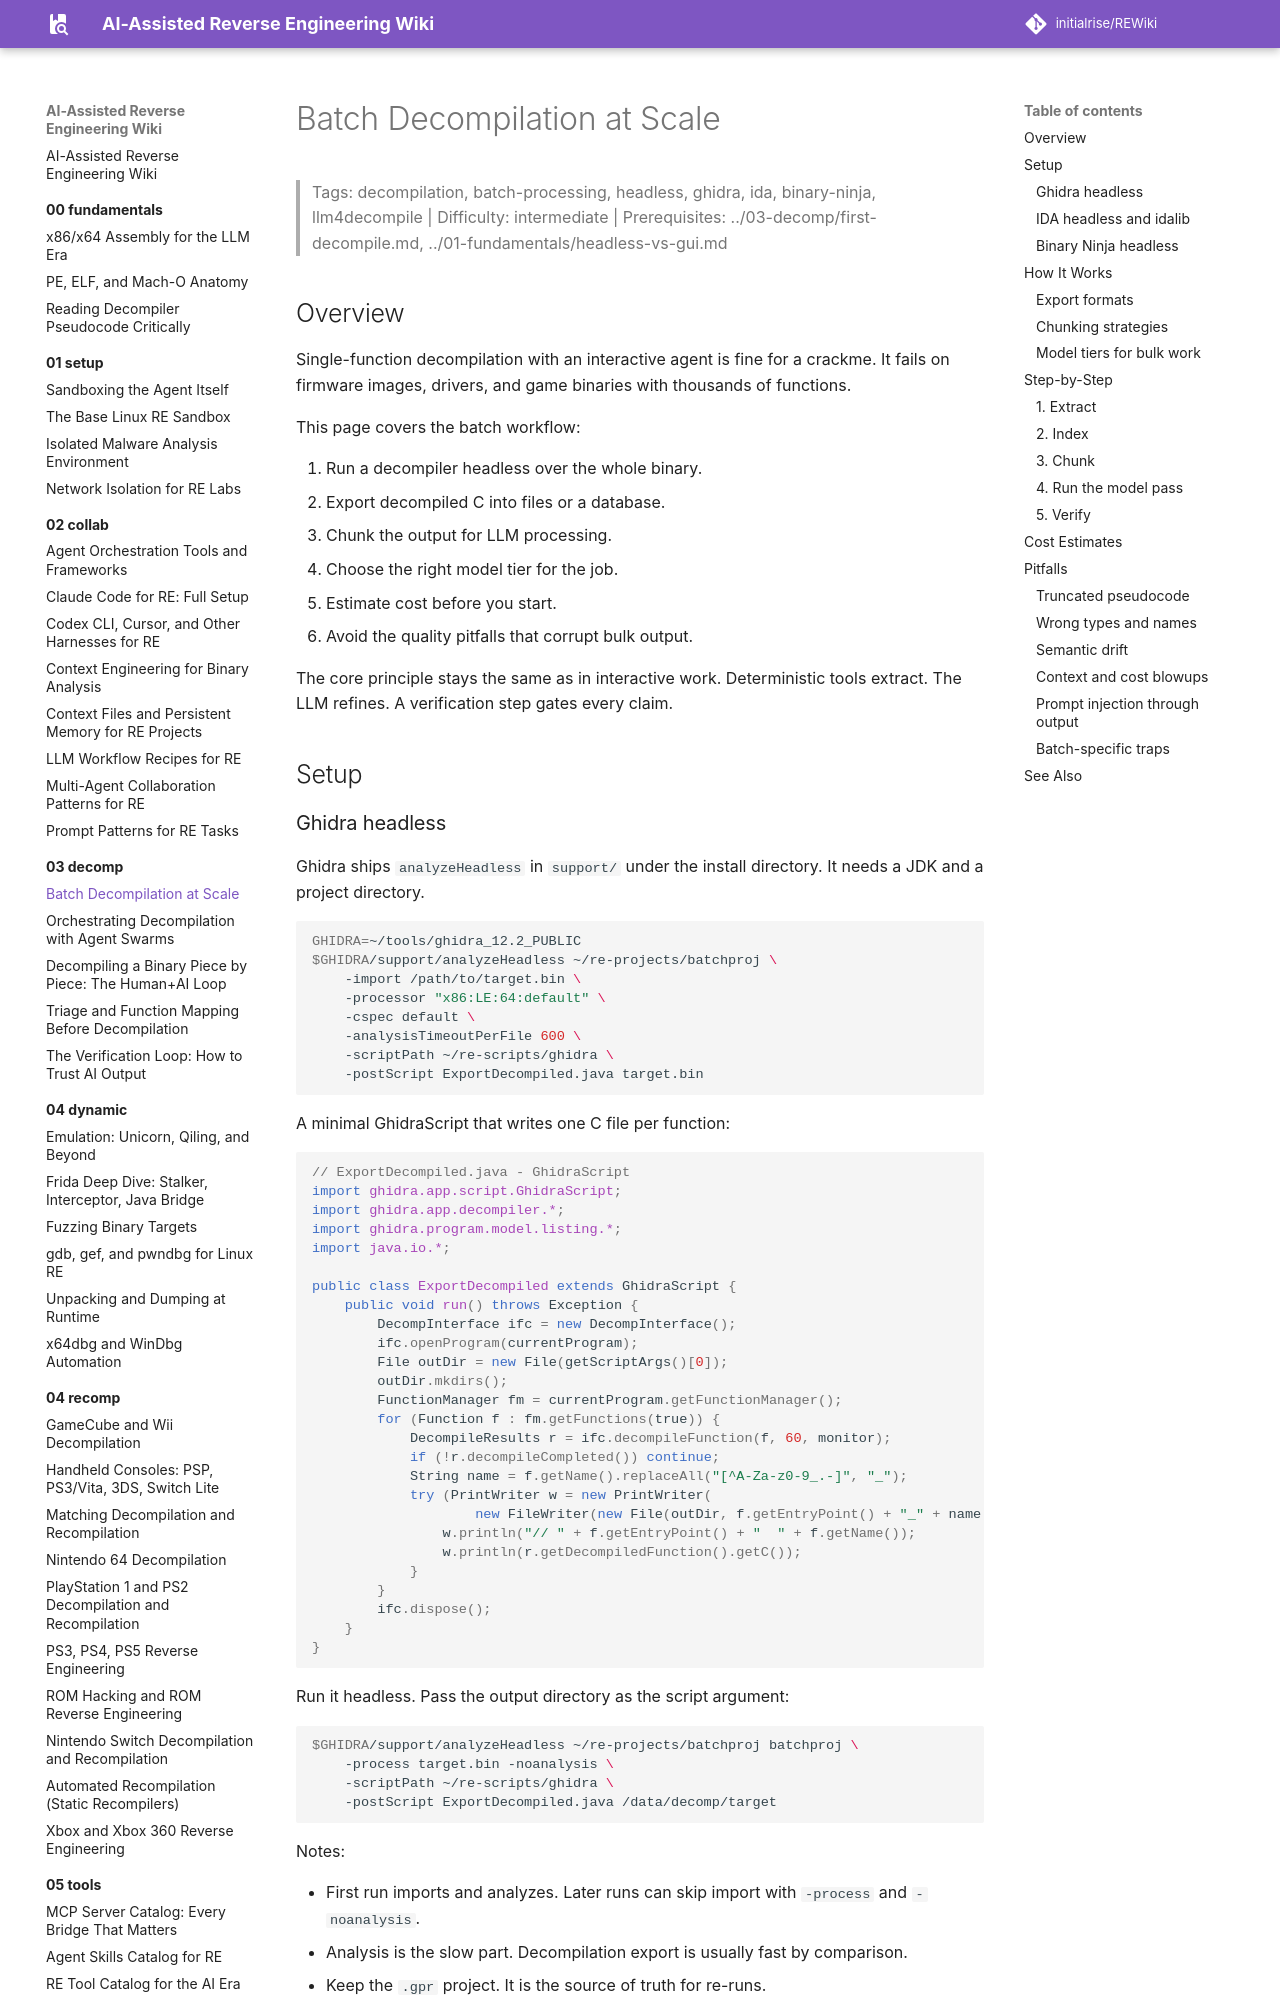

repository: initialrise/REWiki · page: 03-decomp/batch-decompilation/index.html · generator: mkdocs

# Batch Decompilation at Scale

> Tags: decompilation, batch-processing, headless, ghidra, ida, binary-ninja, llm4decompile | Difficulty: intermediate | Prerequisites: ../03-decomp/first-decompile.md, ../01-fundamentals/headless-vs-gui.md

## Overview

Single-function decompilation with an interactive agent is fine for a crackme. It fails on firmware images, drivers, and game binaries with thousands of functions.

This page covers the batch workflow:

1. Run a decompiler headless over the whole binary.
2. Export decompiled C into files or a database.
3. Chunk the output for LLM processing.
4. Choose the right model tier for the job.
5. Estimate cost before you start.
6. Avoid the quality pitfalls that corrupt bulk output.

The core principle stays the same as in interactive work. Deterministic tools extract. The LLM refines. A verification step gates every claim.

## Setup
